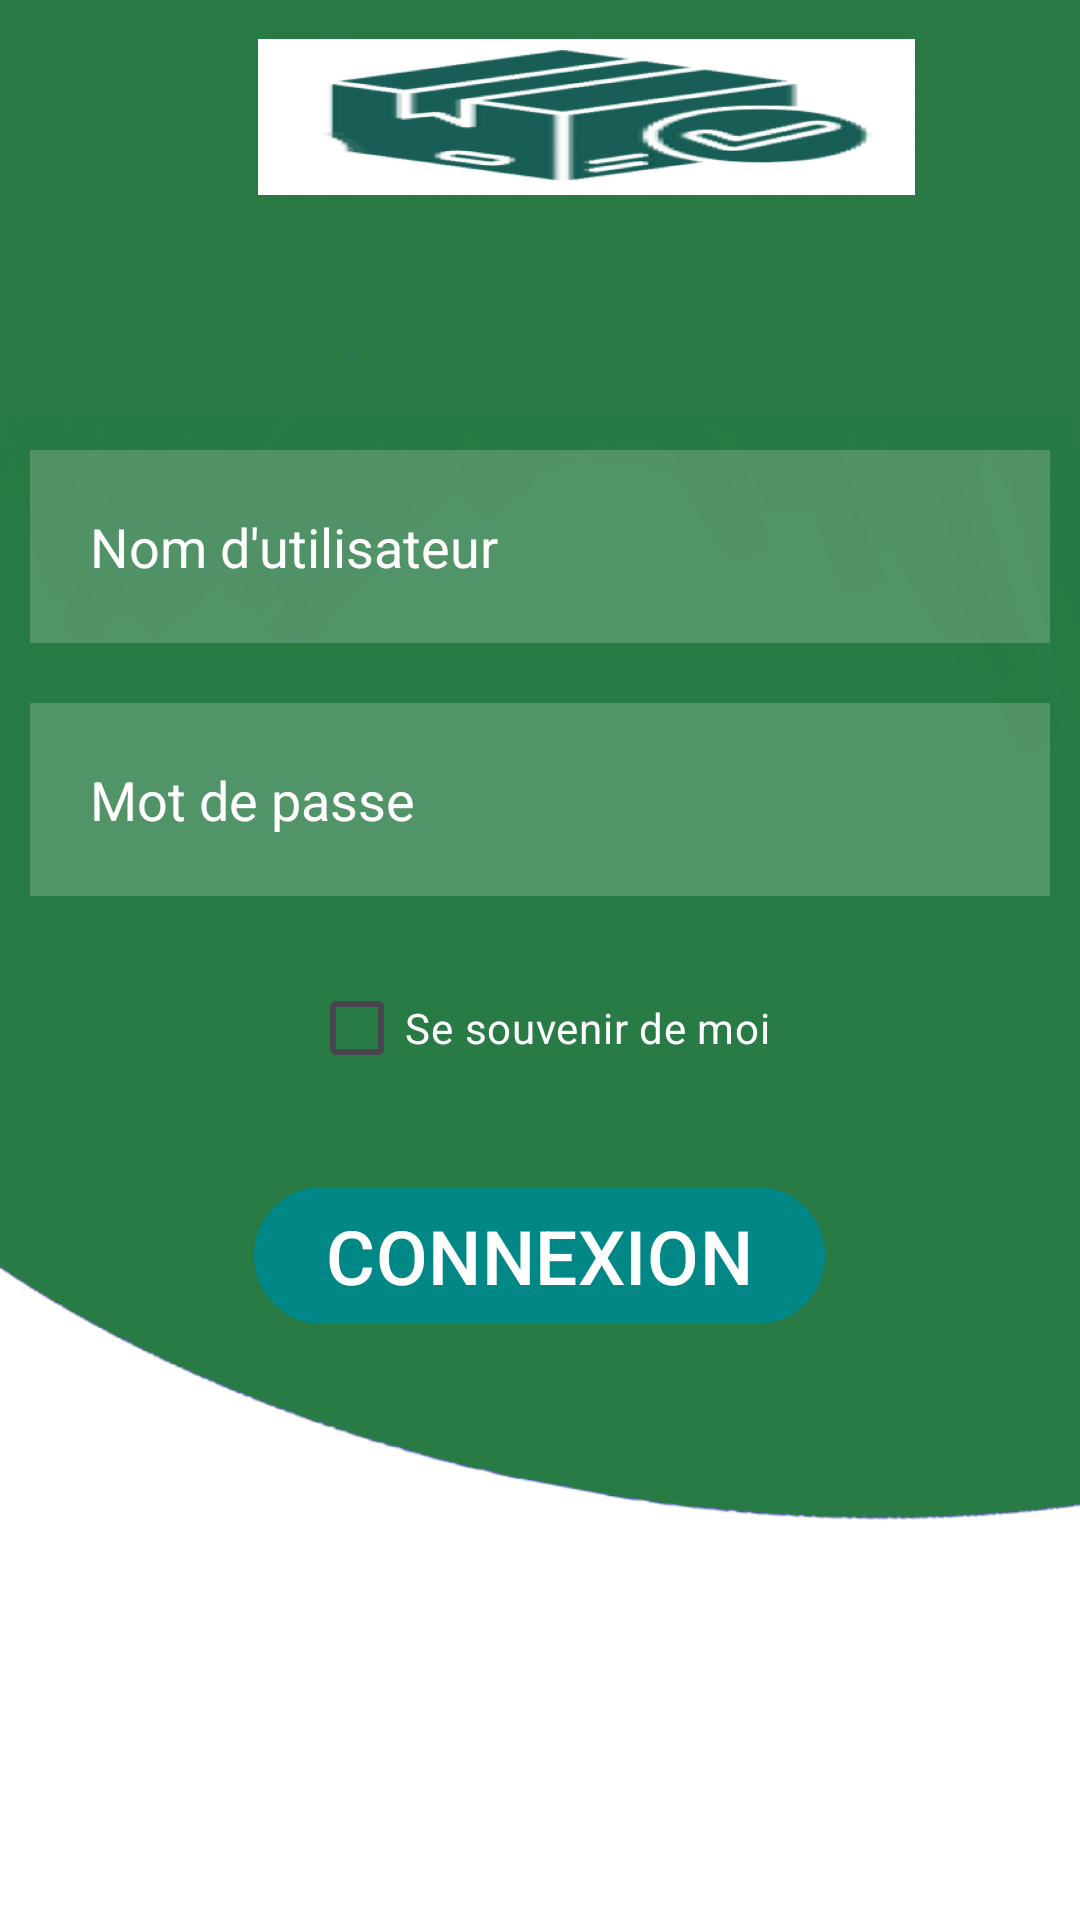

The Android layout XML behind this screen, and the referenced resources:
<!-- AndroidManifest.xml: application theme Theme.Gestionstock -->
<!-- res/layout/activity_login.xml -->
<?xml version="1.0" encoding="utf-8"?>
<RelativeLayout xmlns:android="http://schemas.android.com/apk/res/android"
    xmlns:tools="http://schemas.android.com/tools"
    android:layout_width="match_parent"
    android:layout_height="match_parent"
    android:background="@drawable/background"
    tools:context=".ActivitiesUserManagement.ActivityLogin">
    <View
        android:id="@+id/log_1"
        android:layout_width="219dp"
        android:layout_height="52dp"
        android:layout_alignParentLeft="true"
        android:layout_alignParentTop="true"
        android:layout_centerHorizontal="true"
        android:layout_marginLeft="86dp"
        android:layout_marginTop="13dp"
        android:background="@drawable/img" />
    <EditText
        android:id="@+id/loginUsername"
        android:layout_width="match_parent"
        android:layout_height="wrap_content"
        android:layout_centerHorizontal="true"
        android:layout_marginStart="10dp"
        android:layout_marginTop="150dp"
        android:layout_marginEnd="10dp"
        android:layout_marginBottom="10dp"
        android:background="#30ffffff"
        android:drawableLeft="@drawable/ic_baseline_person_outline_24"
        android:drawablePadding="20dp"
        android:hint="Nom d'utilisateur"
        android:padding="20dp"
        android:textColor="@color/white"
        android:textColorHint="@color/white" />

    <EditText
        android:id="@+id/loginPassword"
        android:layout_width="match_parent"
        android:layout_height="wrap_content"
        android:layout_below="@id/loginUsername"
        android:layout_centerHorizontal="true"
        android:layout_marginStart="10dp"
        android:layout_marginTop="10dp"
        android:layout_marginEnd="10dp"
        android:layout_marginBottom="10dp"
        android:background="#30ffffff"
        android:drawableLeft="@drawable/ic_baseline_info_24"
        android:drawablePadding="20dp"
        android:hint="Mot de passe"
        android:inputType="textPassword"
        android:padding="20dp"
        android:textColor="@color/white"
        android:textColorHint="@color/white" />

    <CheckBox
        android:id="@+id/rememberMeCheckBox"
        android:layout_width="wrap_content"
        android:layout_height="wrap_content"
        android:layout_below="@id/loginPassword"
        android:layout_centerHorizontal="true"
        android:layout_marginTop="10dp"
        android:text="Se souvenir de moi"
        android:textColor="@color/white" />

    <com.google.android.material.button.MaterialButton
        android:id="@+id/loginBtn"
        android:layout_width="wrap_content"
        android:layout_height="wrap_content"
        android:layout_below="@id/rememberMeCheckBox"
        android:layout_centerHorizontal="true"
        android:layout_marginStart="15dp"
        android:layout_marginTop="25dp"
        android:layout_marginEnd="15dp"
        android:layout_marginBottom="15dp"
        android:backgroundTint="@color/teal_700"
        android:text="CONNEXION"
        android:textSize="25dp" />

    <TextView
        android:id="@+id/info"
        android:layout_width="wrap_content"
        android:layout_height="wrap_content"
        android:layout_below="@+id/loginBtn"
        android:layout_alignParentBottom="true"
        android:layout_centerHorizontal="true"
        android:layout_marginTop="124dp"
        android:layout_marginBottom="143dp"
        android:text="Vous n'avez pas de compte?" />

</RelativeLayout>
<!-- resources referenced by this layout -->
<resources>
  <!-- drawable background: png bitmap (drawable-v24, 142290 bytes) -->
  <!-- drawable img: png bitmap (drawable, 25975 bytes) -->
  <style name="Theme.Gestionstock" parent="Base.Theme.Gestionstock" />
  <style name="Base.Theme.Gestionstock" parent="Theme.Material3.DayNight.NoActionBar">
          
          <item name="colorPrimary">#185E56</item>
      </style>
  <!-- not gathered from this repository: default colours our renderer supplied (Android Studio template values) -->
  <color name="teal_700">#FF018786</color>
  <color name="white">#FFFFFFFF</color>
</resources>
